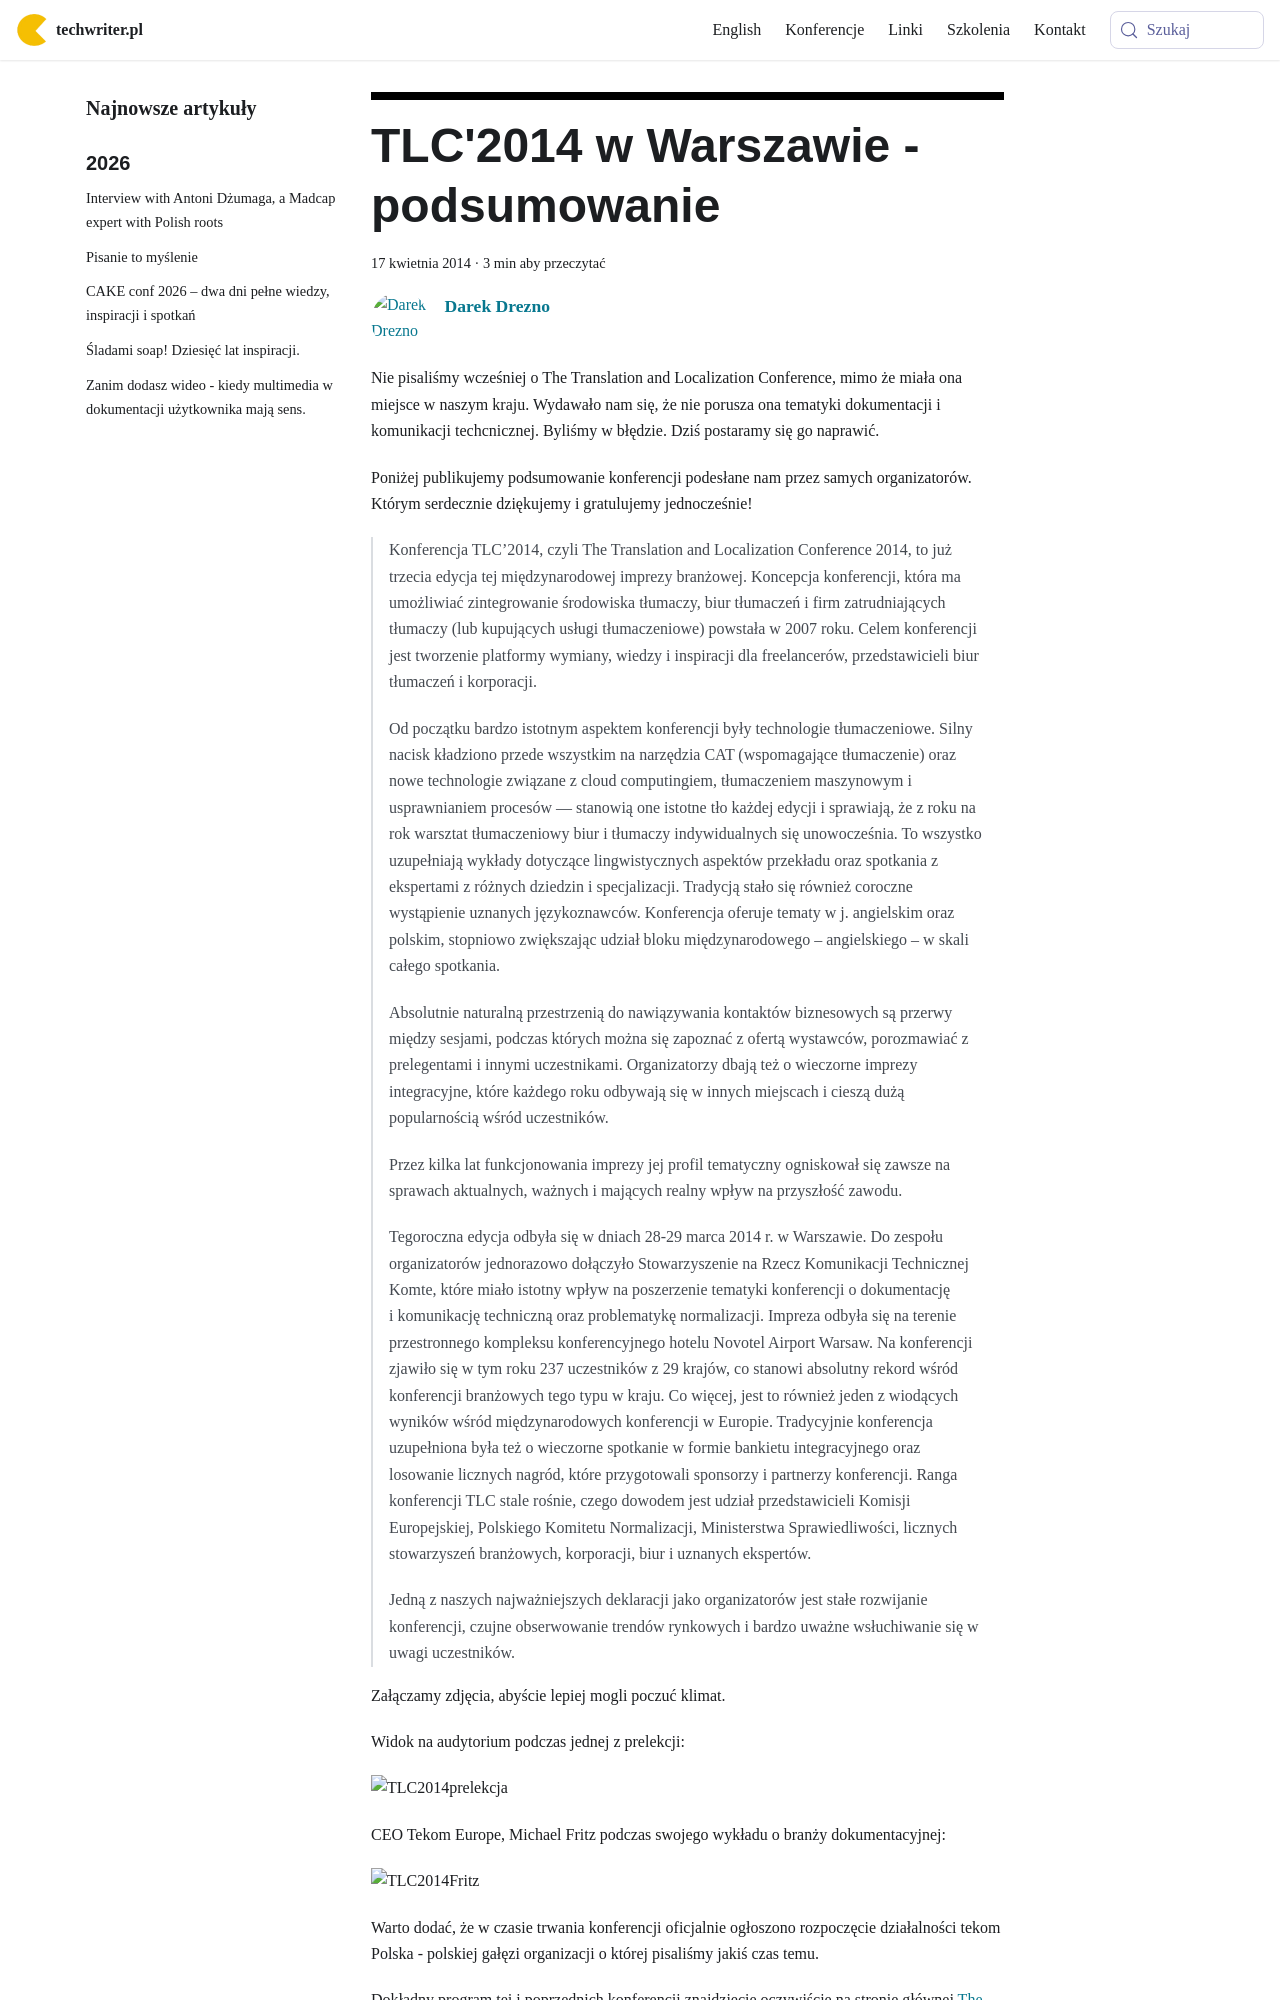

repository: techwriter-pl/techwriter-pl.github.io · page: tlc2014-w-warszawie-podsumowanie/index.html · generator: docusaurus

---
title: "TLC'2014 w Warszawie - podsumowanie"
authors: admin
date: '2014-04-17'
tags:
  - 'news'
  - 'z-kraju'
  - 'ze-świata'
  - 'konferencje'
  - 'tłumaczenia'
coverImage: 'TranslationLocalizationConference.jpg'
---

Nie pisaliśmy wcześniej o The Translation and Localization Conference, mimo że
miała ona miejsce w naszym kraju. Wydawało nam się, że nie porusza ona tematyki
dokumentacji i komunikacji techcnicznej. Byliśmy w błędzie. Dziś postaramy się
go naprawić.

<!--truncate-->

Poniżej publikujemy podsumowanie konferencji podesłane nam przez samych
organizatorów. Którym serdecznie dziękujemy i gratulujemy jednocześnie!
